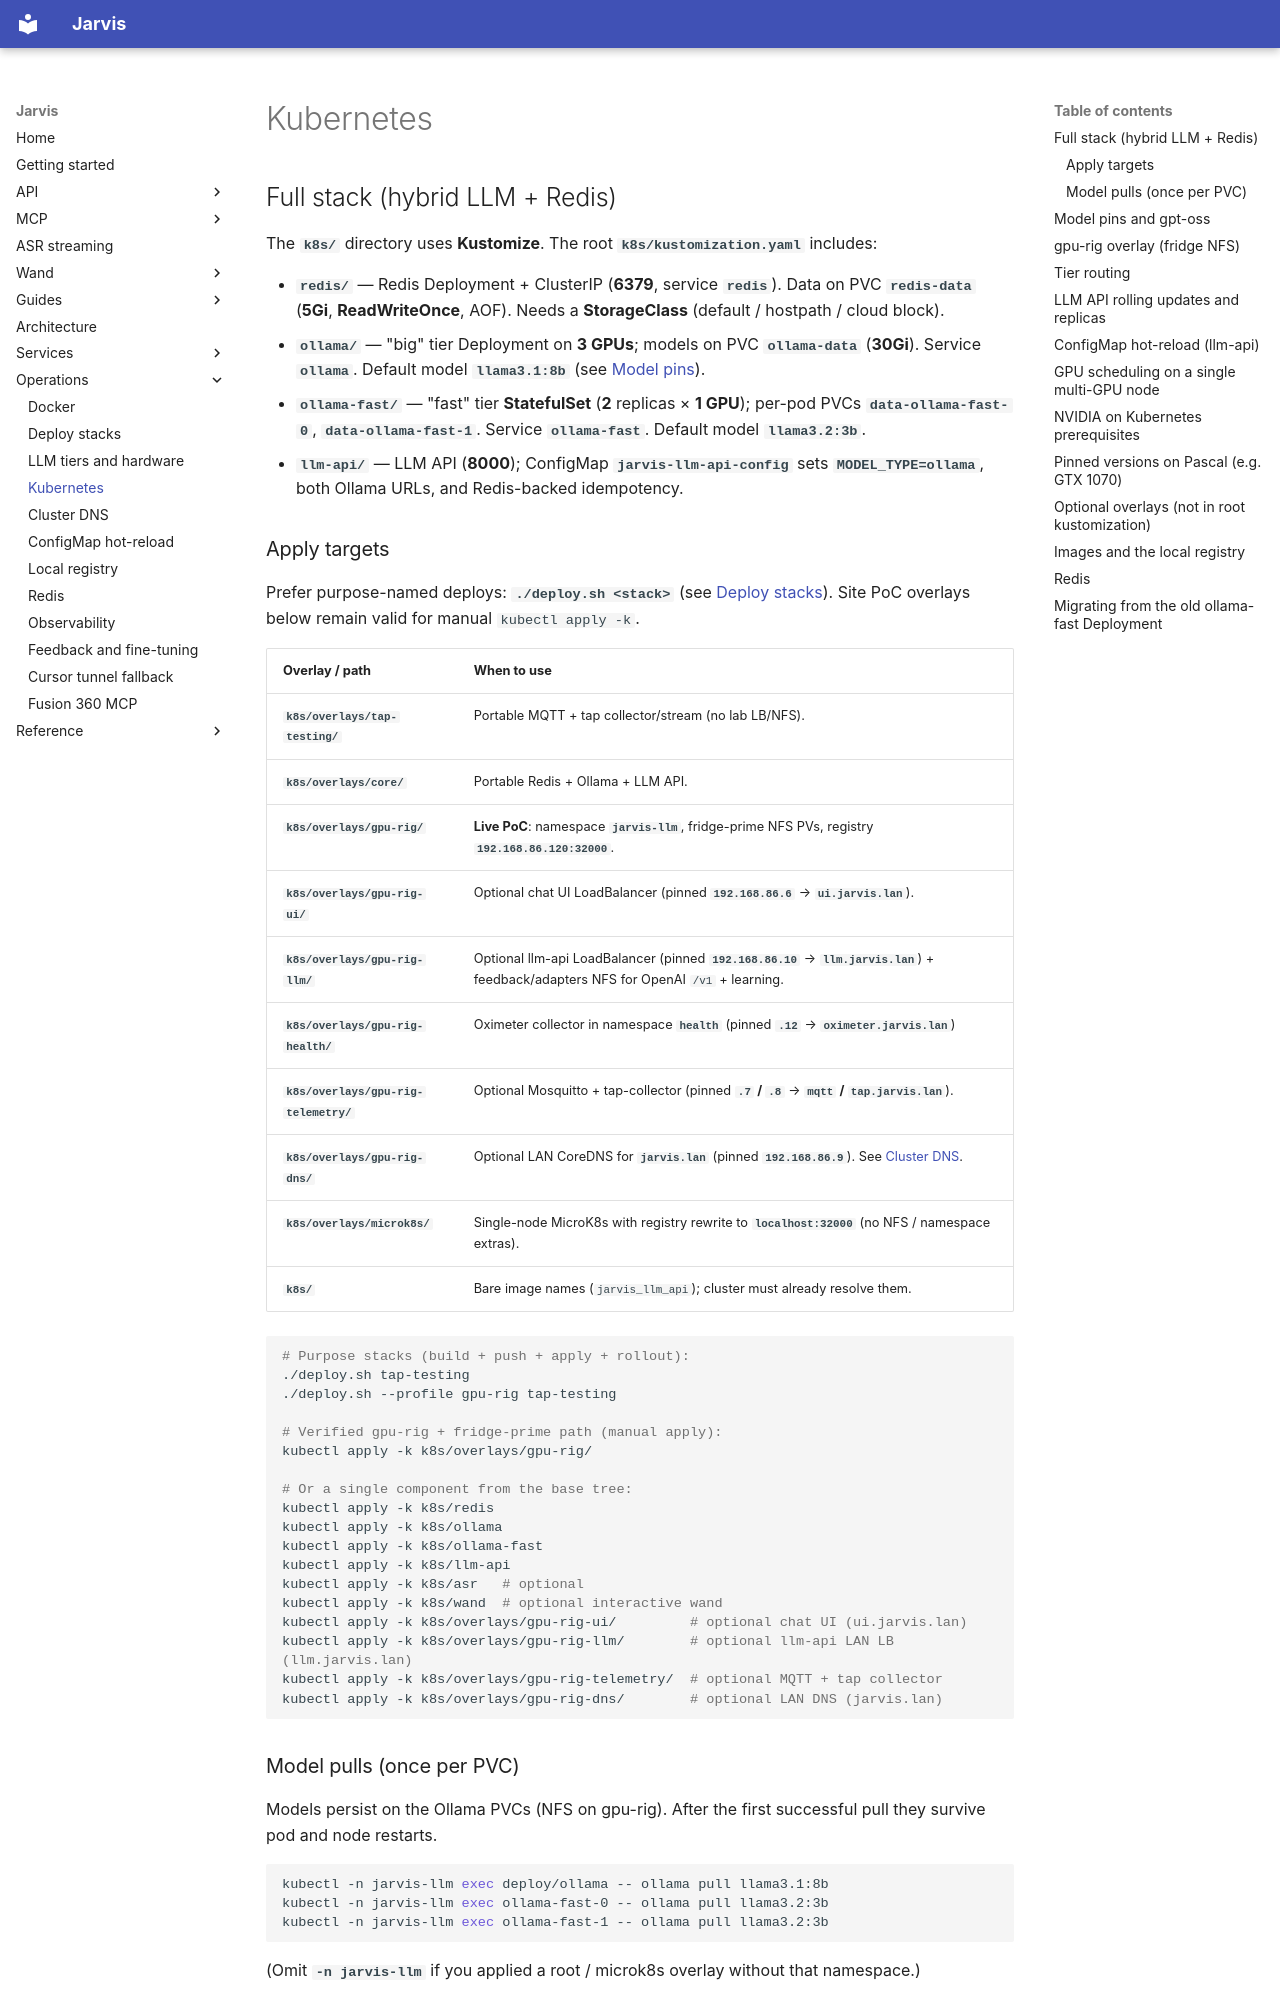

repository: kadders/jarvis · page: operations/kubernetes/index.html · generator: mkdocs

# Kubernetes

## Full stack (hybrid LLM + Redis)

The **`k8s/`** directory uses **Kustomize**. The root **`k8s/kustomization.yaml`** includes:

- **`redis/`** — Redis Deployment + ClusterIP (**6379**, service **`redis`**). Data on PVC **`redis-data`** (**5Gi**, **ReadWriteOnce**, AOF). Needs a **StorageClass** (default / hostpath / cloud block).
- **`ollama/`** — "big" tier Deployment on **3 GPUs**; models on PVC **`ollama-data`** (**30Gi**). Service **`ollama`**. Default model **`llama3.1:8b`** (see [Model pins](#model-pins-and-gpt-oss)).
- **`ollama-fast/`** — "fast" tier **StatefulSet** (**2** replicas × **1 GPU**); per-pod PVCs **`data-ollama-fast-0`**, **`data-ollama-fast-1`**. Service **`ollama-fast`**. Default model **`llama3.2:3b`**.
- **`llm-api/`** — LLM API (**8000**); ConfigMap **`jarvis-llm-api-config`** sets **`MODEL_TYPE=ollama`**, both Ollama URLs, and Redis-backed idempotency.

### Apply targets

Prefer purpose-named deploys: **`./deploy.sh <stack>`** (see [Deploy stacks](deploy-stacks.md)). Site PoC overlays below remain valid for manual `kubectl apply -k`.

| Overlay / path | When to use |
| -------------- | ----------- |
| **`k8s/overlays/tap-testing/`** | Portable MQTT + tap collector/stream (no lab LB/NFS). |
| **`k8s/overlays/core/`** | Portable Redis + Ollama + LLM API. |
| **`k8s/overlays/gpu-rig/`** | **Live PoC**: namespace **`jarvis-llm`**, fridge-prime NFS PVs, registry **`192.168.86.120:32000`**. |
| **`k8s/overlays/gpu-rig-ui/`** | Optional chat UI LoadBalancer (pinned **`192.168.86.6`** → **`ui.jarvis.lan`**). |
| **`k8s/overlays/gpu-rig-llm/`** | Optional llm-api LoadBalancer (pinned **`192.168.86.10`** → **`llm.jarvis.lan`**) + feedback/adapters NFS for OpenAI `/v1` + learning. |
| **`k8s/overlays/gpu-rig-health/`** | Oximeter collector in namespace **`health`** (pinned **`.12`** → **`oximeter.jarvis.lan`**) |
| **`k8s/overlays/gpu-rig-telemetry/`** | Optional Mosquitto + tap-collector (pinned **`.7` / `.8`** → **`mqtt` / `tap.jarvis.lan`**). |
| **`k8s/overlays/gpu-rig-dns/`** | Optional LAN CoreDNS for **`jarvis.lan`** (pinned **`192.168.86.9`**). See [Cluster DNS](cluster-dns.md). |
| **`k8s/overlays/microk8s/`** | Single-node MicroK8s with registry rewrite to **`localhost:32000`** (no NFS / namespace extras). |
| **`k8s/`** | Bare image names (`jarvis_llm_api`); cluster must already resolve them. |

```bash
# Purpose stacks (build + push + apply + rollout):
./deploy.sh tap-testing
./deploy.sh --profile gpu-rig tap-testing

# Verified gpu-rig + fridge-prime path (manual apply):
kubectl apply -k k8s/overlays/gpu-rig/

# Or a single component from the base tree:
kubectl apply -k k8s/redis
kubectl apply -k k8s/ollama
kubectl apply -k k8s/ollama-fast
kubectl apply -k k8s/llm-api
kubectl apply -k k8s/asr   # optional
kubectl apply -k k8s/wand  # optional interactive wand
kubectl apply -k k8s/overlays/gpu-rig-ui/         # optional chat UI (ui.jarvis.lan)
kubectl apply -k k8s/overlays/gpu-rig-llm/        # optional llm-api LAN LB (llm.jarvis.lan)
kubectl apply -k k8s/overlays/gpu-rig-telemetry/  # optional MQTT + tap collector
kubectl apply -k k8s/overlays/gpu-rig-dns/        # optional LAN DNS (jarvis.lan)
```
